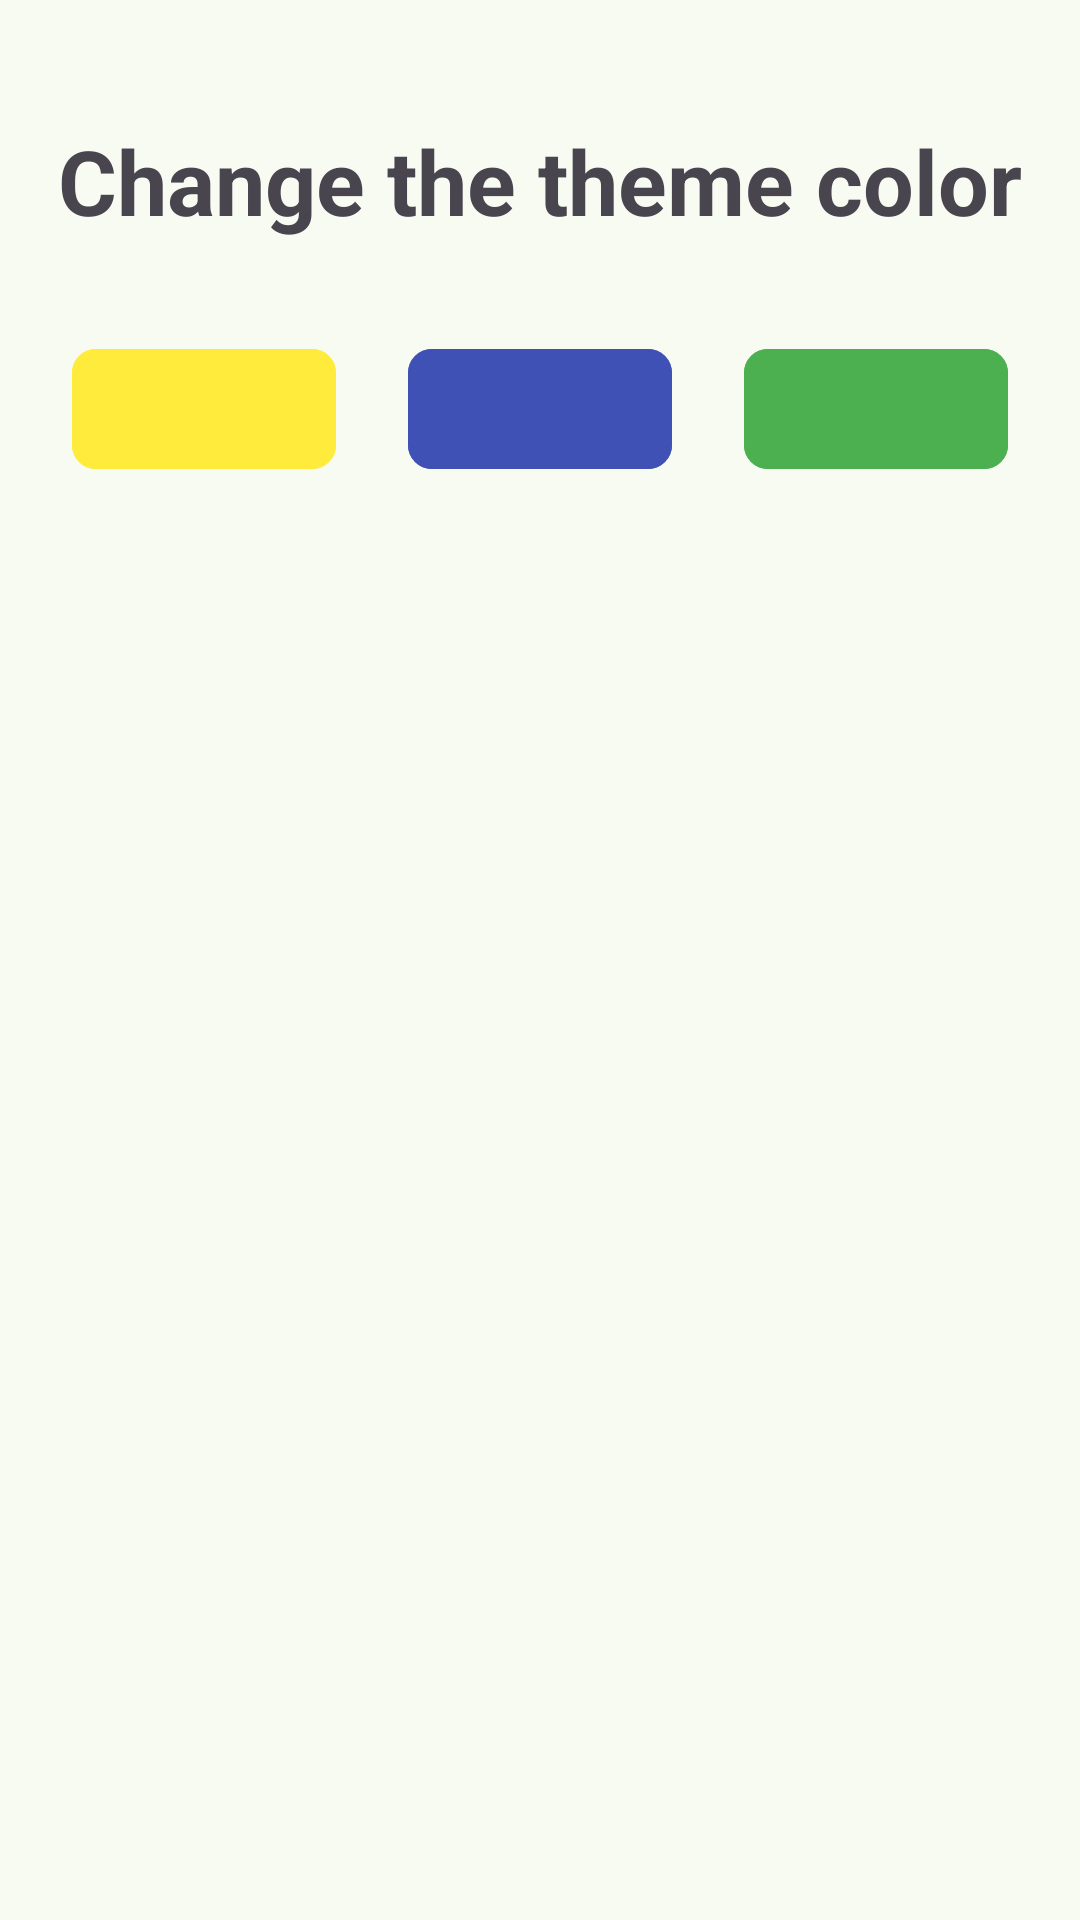

This screen was rendered from an Android layout file. Write that file and the resources it references.
<!-- AndroidManifest.xml: application theme Theme.NagivationDrawer -->
<!-- res/layout/fragment_setting.xml -->
<?xml version="1.0" encoding="utf-8"?>
<androidx.constraintlayout.widget.ConstraintLayout xmlns:android="http://schemas.android.com/apk/res/android"
    xmlns:app="http://schemas.android.com/apk/res-auto"
    xmlns:tools="http://schemas.android.com/tools"
    android:layout_width="match_parent"
    android:layout_height="match_parent"
    tools:context=".fragment.SettingFragment">

    <TextView
        android:id="@+id/tvTheme"
        android:layout_width="0dp"
        android:layout_height="wrap_content"
        android:layout_marginTop="40dp"
        android:gravity="center"
        android:text="Change the theme color"
        android:textSize="30sp"
        android:textStyle="bold"
        app:layout_constraintEnd_toEndOf="parent"
        app:layout_constraintStart_toStartOf="parent"
        app:layout_constraintTop_toTopOf="parent" />

    <com.google.android.material.button.MaterialButton
        android:id="@+id/btYellow"
        android:layout_width="wrap_content"
        android:layout_height="wrap_content"
        android:backgroundTint="@color/yellow"
        app:layout_constraintEnd_toStartOf="@+id/btBlue"
        app:layout_constraintHorizontal_bias="0.5"
        app:layout_constraintStart_toStartOf="parent"
        app:layout_constraintTop_toBottomOf="@id/tvTheme"
        app:cornerRadius="8dp"
        android:layout_marginTop="32dp"/>

    <com.google.android.material.button.MaterialButton
        android:id="@+id/btBlue"
        android:layout_width="wrap_content"
        android:layout_height="wrap_content"
        android:backgroundTint="@color/blue"
        app:layout_constraintEnd_toStartOf="@+id/btGreen"
        app:layout_constraintHorizontal_bias="0.5"
        app:layout_constraintStart_toEndOf="@+id/btYellow"
        app:layout_constraintTop_toBottomOf="@id/tvTheme"
        app:cornerRadius="8dp"
        android:layout_marginTop="32dp"/>

    <com.google.android.material.button.MaterialButton
        android:id="@+id/btGreen"
        android:layout_width="wrap_content"
        android:layout_height="wrap_content"
        android:backgroundTint="@color/green"
        app:layout_constraintEnd_toEndOf="parent"
        app:layout_constraintHorizontal_bias="0.5"
        app:layout_constraintStart_toEndOf="@+id/btBlue"
        app:layout_constraintTop_toBottomOf="@id/tvTheme"
        app:cornerRadius="8dp"
        android:layout_marginTop="32dp"/>

</androidx.constraintlayout.widget.ConstraintLayout>
<!-- resources referenced by this layout -->
<resources>
  <color name="blue">#3F51B5</color>
  <color name="green">#4CAF50</color>
  <color name="yellow">#FFEB3B</color>
  <style name="Theme.NagivationDrawer" parent="Base.Theme.NagivationDrawer" />
  <color name="md_theme_primary">#3B6939</color>
  <color name="md_theme_onPrimary">#FFFFFF</color>
  <color name="md_theme_primaryContainer">#BCF0B4</color>
  <color name="md_theme_onPrimaryContainer">#235024</color>
  <color name="md_theme_secondary">#52634F</color>
  <color name="md_theme_onSecondary">#FFFFFF</color>
  <color name="md_theme_secondaryContainer">#D5E8CF</color>
  <color name="md_theme_onSecondaryContainer">#3B4B38</color>
  <color name="md_theme_tertiary">#38656A</color>
  <color name="md_theme_onTertiary">#FFFFFF</color>
  <color name="md_theme_tertiaryContainer">#BCEBF0</color>
  <color name="md_theme_onTertiaryContainer">#1F4D52</color>
  <color name="md_theme_error">#BA1A1A</color>
  <color name="md_theme_onError">#FFFFFF</color>
  <color name="md_theme_errorContainer">#FFDAD6</color>
  <color name="md_theme_onErrorContainer">#93000A</color>
  <color name="md_theme_background">#F7FBF1</color>
  <color name="md_theme_onBackground">#191D17</color>
  <color name="md_theme_surface">#F7FBF1</color>
  <color name="md_theme_onSurface">#191D17</color>
  <color name="md_theme_surfaceVariant">#DEE5D8</color>
  <color name="md_theme_onSurfaceVariant">#424940</color>
  <color name="md_theme_outline">#72796F</color>
  <color name="md_theme_outlineVariant">#C2C9BD</color>
  <color name="md_theme_inverseSurface">#2D322C</color>
  <color name="md_theme_inverseOnSurface">#EFF2E9</color>
  <color name="md_theme_inversePrimary">#A1D39A</color>
  <color name="md_theme_primaryFixed">#BCF0B4</color>
  <color name="md_theme_onPrimaryFixed">#002204</color>
  <color name="md_theme_primaryFixedDim">#A1D39A</color>
  <color name="md_theme_onPrimaryFixedVariant">#235024</color>
  <color name="md_theme_secondaryFixed">#D5E8CF</color>
  <color name="md_theme_onSecondaryFixed">#111F0F</color>
  <color name="md_theme_secondaryFixedDim">#BACCB3</color>
  <color name="md_theme_onSecondaryFixedVariant">#3B4B38</color>
  <color name="md_theme_tertiaryFixed">#BCEBF0</color>
  <color name="md_theme_onTertiaryFixed">#002023</color>
  <color name="md_theme_tertiaryFixedDim">#A0CFD4</color>
  <color name="md_theme_onTertiaryFixedVariant">#1F4D52</color>
  <color name="md_theme_surfaceDim">#D8DBD2</color>
  <color name="md_theme_surfaceBright">#F7FBF1</color>
  <color name="md_theme_surfaceContainerLowest">#FFFFFF</color>
  <color name="md_theme_surfaceContainerLow">#F1F5EC</color>
  <color name="md_theme_surfaceContainer">#ECEFE6</color>
  <color name="md_theme_surfaceContainerHigh">#E6E9E0</color>
  <color name="md_theme_surfaceContainerHighest">#E0E4DB</color>
</resources>
